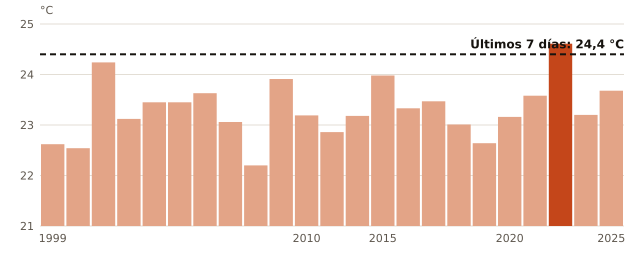

The file beside this chart, header and first rows:
anio, temperatura_C
1999, 22.62
2000, 22.54
2001, 24.24
2002, 23.12
2003, 23.45
2004, 23.45
2006, 23.63
2007, 23.06
2008, 22.2
2009, 23.91
2010, 23.19
2011, 22.86
2012, 23.18
2015, 23.98
2016, 23.33
2017, 23.47
2018, 23.01
2019, 22.64
2020, 23.16
2022, 23.58
2023, 24.61
2024, 23.2
2025, 23.68
ahora, 24.4
